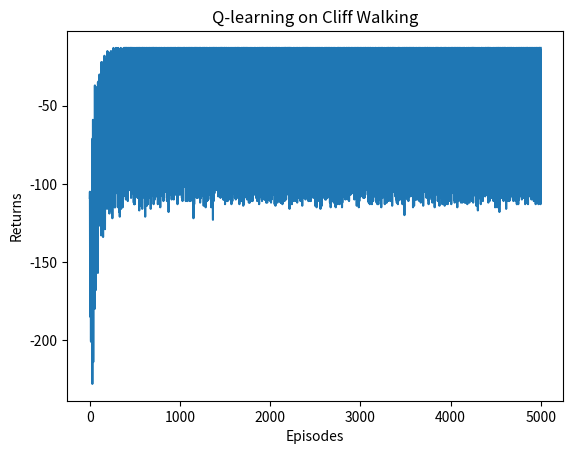

The matplotlib source for this figure:
import matplotlib.pyplot as plt
import numpy as np
from tqdm import tqdm  # tqdm是显示循环进度条的库

class CliffWalkingEnv:
    def __init__(self, ncol, nrow):
        self.nrow = nrow
        self.ncol = ncol
        self.x = 0  # 记录当前智能体位置的横坐标
        self.y = self.nrow - 1  # 记录当前智能体位置的纵坐标

    def step(self, action):  # 外部调用这个函数来改变当前位置
        # 4种动作, change[0]:上, change[1]:下, change[2]:左, change[3]:右。坐标系原点(0,0)
        # 定义在左上角
        change = [[0, -1], [0, 1], [-1, 0], [1, 0]]
        self.x = min(self.ncol - 1, max(0, self.x + change[action][0]))
        self.y = min(self.nrow - 1, max(0, self.y + change[action][1]))
        next_state = self.y * self.ncol + self.x
        reward = -1
        done = False
        if self.y == self.nrow - 1 and self.x > 0:  # 下一个位置在悬崖或者目标
            done = True
            if self.x != self.ncol - 1:
                reward = -100
        return next_state, reward, done

    def reset(self):  # 回归初始状态,坐标轴原点在左上角
        self.x = 0
        self.y = self.nrow - 1
        return self.y * self.ncol + self.x

def print_agent(agent, env, action_meaning, disaster=[], end=[]):
    for i in range(env.nrow):
        for j in range(env.ncol):
            if (i * env.ncol + j) in disaster:
                print('****', end=' ')
            elif (i * env.ncol + j) in end:
                print('EEEE', end=' ')
            else:
                a = agent.best_action(i * env.ncol + j)
                pi_str = ''
                for k in range(len(action_meaning)):
                    pi_str += action_meaning[k] if a[k] > 0 else 'o'
                print(pi_str, end=' ')
        print()

class QLearning:
    """ Q-learning算法 """
    def __init__(self, ncol, nrow, epsilon, alpha, gamma, n_action=4):
        self.Q_table = np.zeros([nrow * ncol, n_action])  # 初始化Q(s,a)表格
        self.n_action = n_action  # 动作个数
        self.alpha = alpha  # 学习率
        self.gamma = gamma  # 折扣因子
        self.epsilon = epsilon  # epsilon-贪婪策略中的参数

    def take_action(self, state):  #选取下一步的操作
        if np.random.random() < self.epsilon:
            action = np.random.randint(self.n_action)
        else:
            action = np.argmax(self.Q_table[state])
        return action

    def best_action(self, state):  # 用于打印策略
        Q_max = np.max(self.Q_table[state])
        a = [0 for _ in range(self.n_action)]
        for i in range(self.n_action):
            if self.Q_table[state, i] == Q_max:
                a[i] = 1
        return a

    def update(self, s0, a0, r, s1):
        td_error = r + self.gamma * self.Q_table[s1].max() - self.Q_table[s0, a0]
        self.Q_table[s0, a0] += self.alpha * td_error


ncol = 12
nrow = 4
env = CliffWalkingEnv(ncol, nrow)
np.random.seed(0)
epsilon = 0.1
alpha = 0.1
gamma = 0.9
agent = QLearning(ncol, nrow, epsilon, alpha, gamma)
num_episodes = 5000  # 智能体在环境中运行的序列的数量

return_list = []  # 记录每一条序列的回报
for i in range(10):  # 显示10个进度条
    # tqdm的进度条功能
    with tqdm(total=int(num_episodes / 10), desc='Iteration %d' % i) as pbar:
        for i_episode in range(int(num_episodes / 10)):  # 每个进度条的序列数
            episode_return = 0
            state = env.reset()
            done = False
            while not done:
                action = agent.take_action(state)
                next_state, reward, done = env.step(action)
                episode_return += reward  # 这里回报的计算不进行折扣因子衰减
                agent.update(state, action, reward, next_state)
                state = next_state
            return_list.append(episode_return)
            if (i_episode + 1) % 10 == 0:  # 每10条序列打印一下这10条序列的平均回报
                pbar.set_postfix({
                    'episode':
                    '%d' % (num_episodes / 10 * i + i_episode + 1),
                    'return':
                    '%.3f' % np.mean(return_list[-10:])
                })
            pbar.update(1)

episodes_list = list(range(len(return_list)))
plt.plot(episodes_list, return_list)
plt.xlabel('Episodes')
plt.ylabel('Returns')
plt.title('Q-learning on {}'.format('Cliff Walking'))
plt.show()

action_meaning = ['^', 'v', '<', '>']
print('Q-learning算法最终收敛得到的策略为：')
print_agent(agent, env, action_meaning, list(range(37, 47)), [47])
